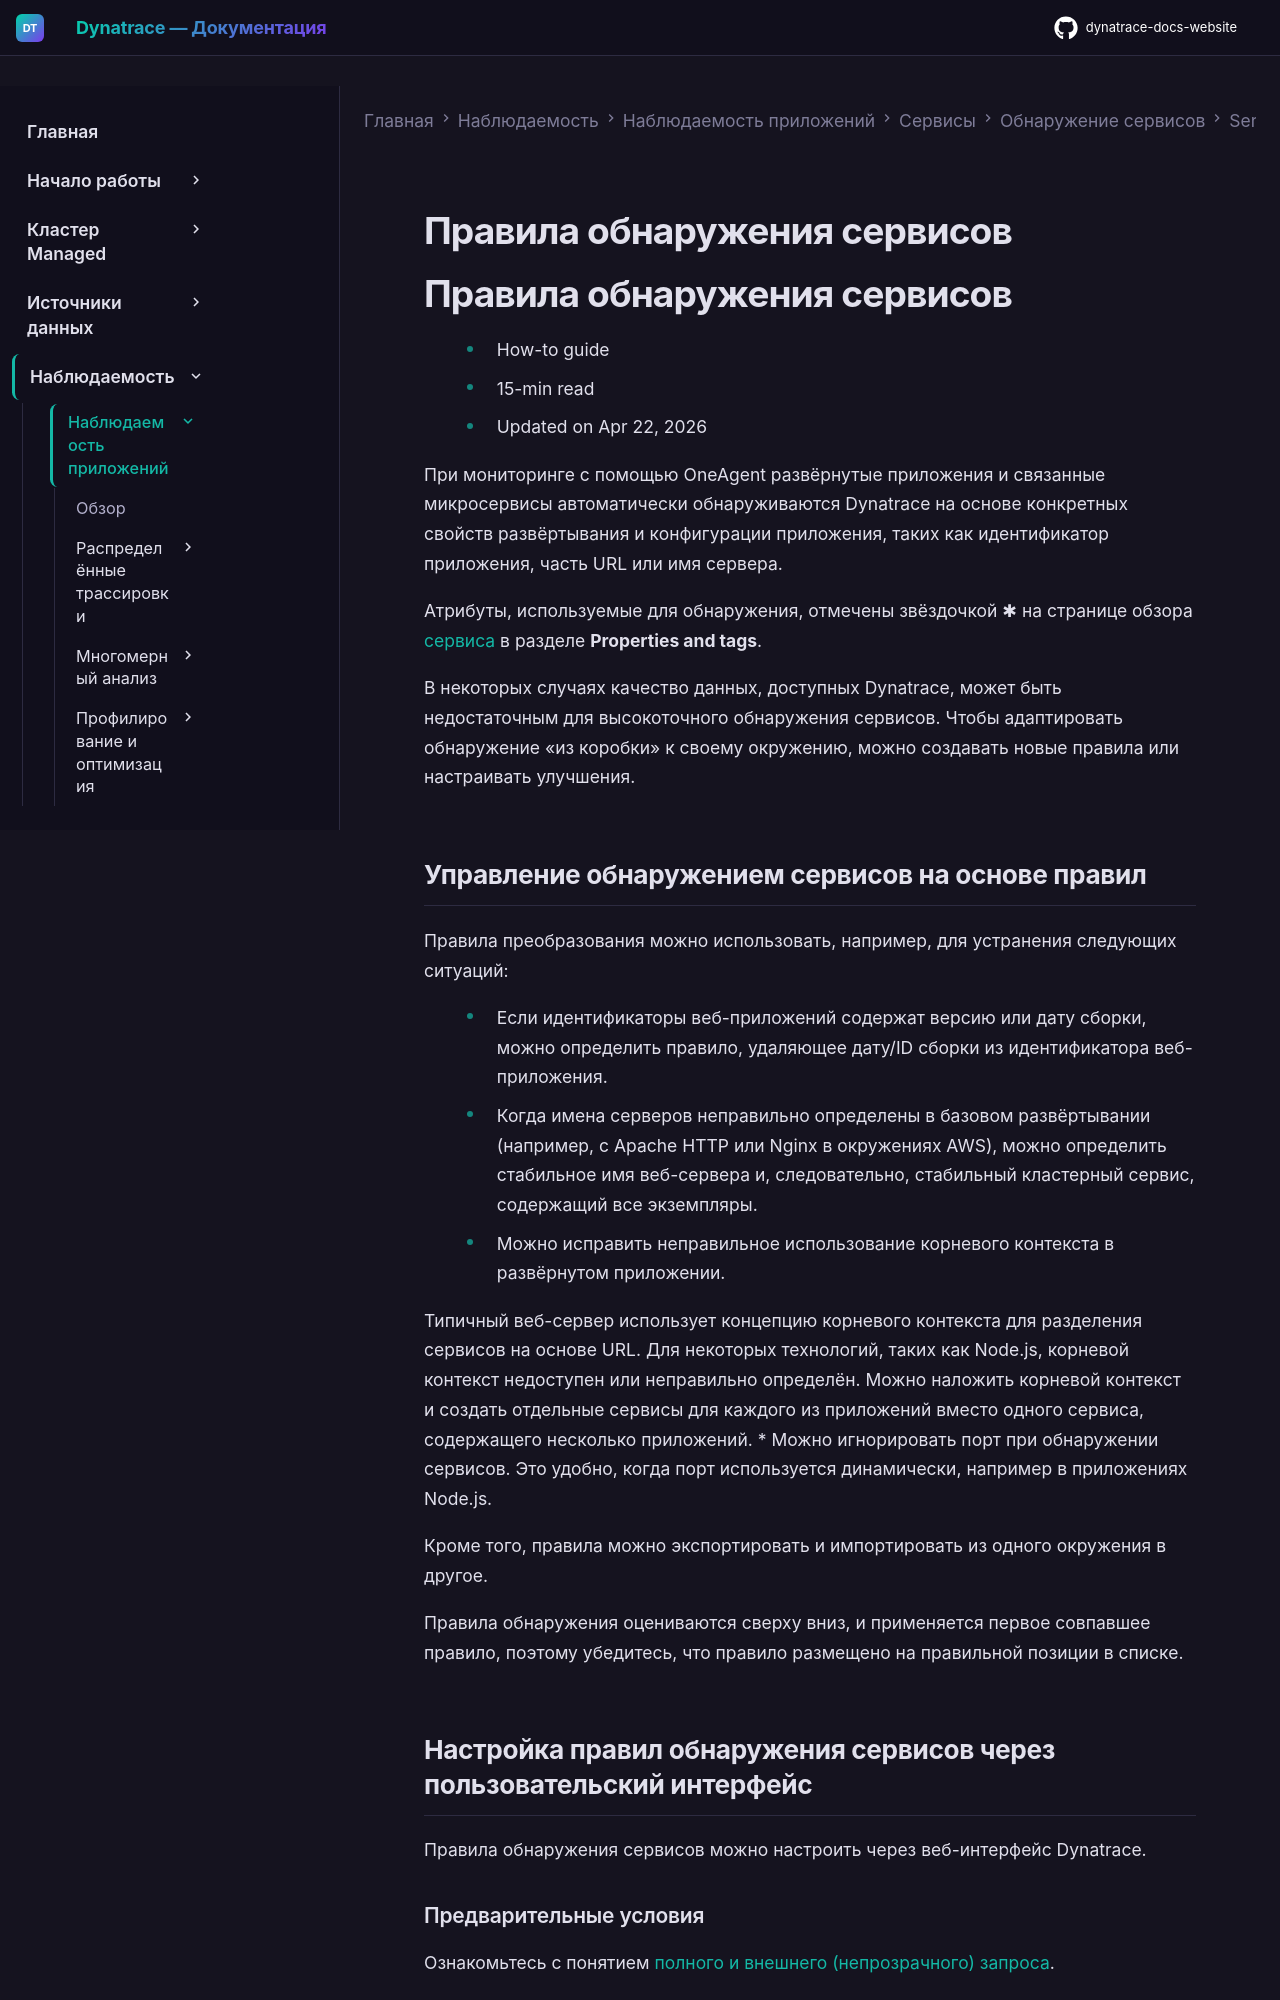

repository: Yerkebulan-Ardabayev/dynatrace-docs-website · page: managed-ru/observe/application-observability/services/service-detection/service-detection-v1/customize-service-detection/index.html · generator: mkdocs

---
title: Правила обнаружения сервисов
source: https://docs.dynatrace.com/managed/observe/application-observability/services/service-detection/service-detection-v1/customize-service-detection
scraped: 2026-05-12T11:36:06.797426
---

# Правила обнаружения сервисов

# Правила обнаружения сервисов

* How-to guide
* 15-min read
* Updated on Apr 22, 2026

При мониторинге с помощью OneAgent развёрнутые приложения и связанные микросервисы автоматически обнаруживаются Dynatrace на основе конкретных свойств развёртывания и конфигурации приложения, таких как идентификатор приложения, часть URL или имя сервера.

Атрибуты, используемые для обнаружения, отмечены звёздочкой ✱ на странице обзора [сервиса](/managed/observe/application-observability/services-classic/service-analysis-new "Узнайте обо всех деталях мониторинга сервисов, которые может предоставить Dynatrace.") в разделе **Properties and tags**.

В некоторых случаях качество данных, доступных Dynatrace, может быть недостаточным для высокоточного обнаружения сервисов. Чтобы адаптировать обнаружение «из коробки» к своему окружению, можно создавать новые правила или настраивать улучшения.
